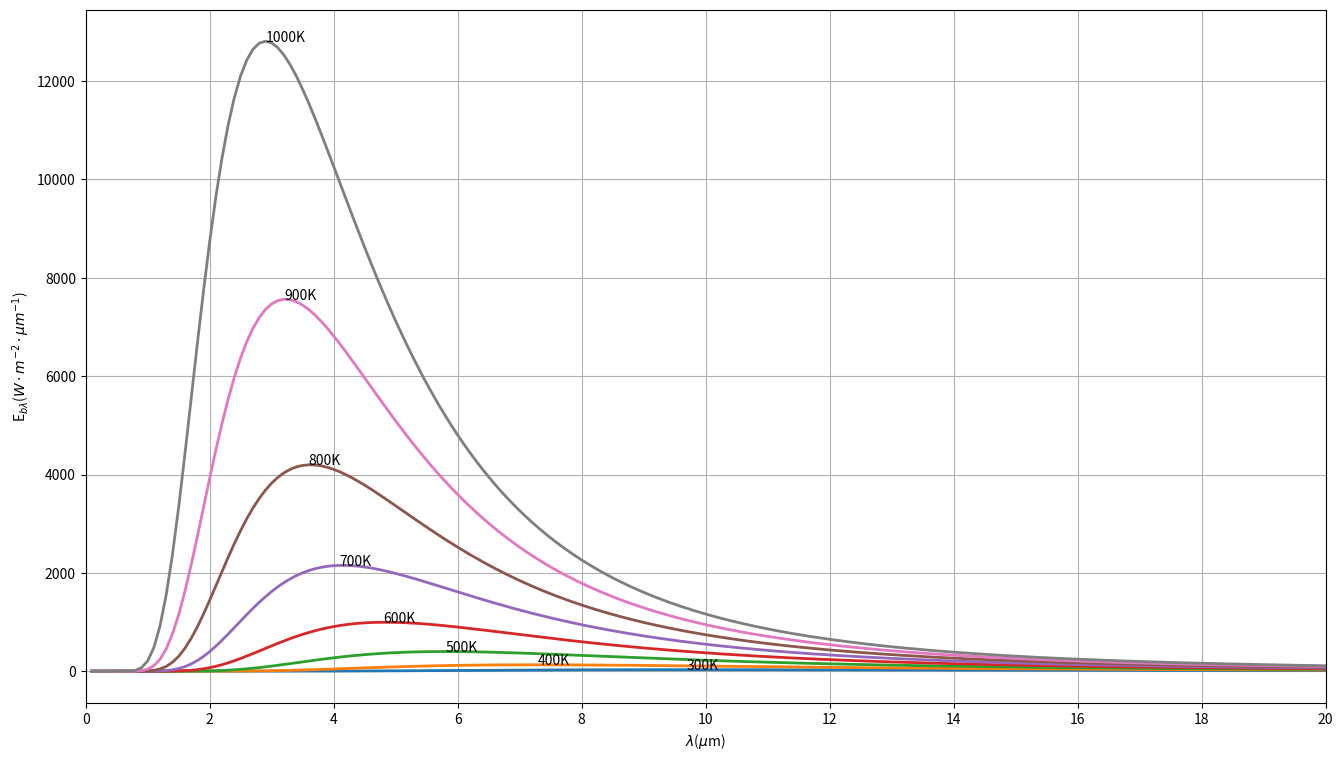

Write Python code to recreate this figure.
import math

import matplotlib.pyplot as plt

PI = math.pi

H = 6.6260755e-34

C = 3.00e8

K = 1.38e-23

c1 = 2*PI*H*C*C*1e24

c2 = H*C/K*1e6

c1, c2

lam=[i*0.1 for i in range(1,201)]

fig = plt.figure(figsize=(16,9))
ax=fig.add_subplot()
ax.set_xlabel(r"$\lambda$($\mu$m)")
ax.set_ylabel(r"E$_{b\lambda}$($W\cdot{}m^{-2}\cdot{}\mu{}m^{-1}$)")
ax.set_xticks(list(range(0,21,2)))
ax.set_xlim(0,20)
ax.set_aspect("auto")
# ax.set_ylim(ymin=0)
ax.grid()
for t in range(300, 1100, 100):
    b = [c1/(pow(l, 5)*(math.exp(c2/l/t)-1)) for l in lam]
    ax.plot(lam, b, lw=2)
    maxb = max(b)
    index = b.index(maxb)    
    l = lam[index]
    ax.text(l, maxb, f"{t}K")